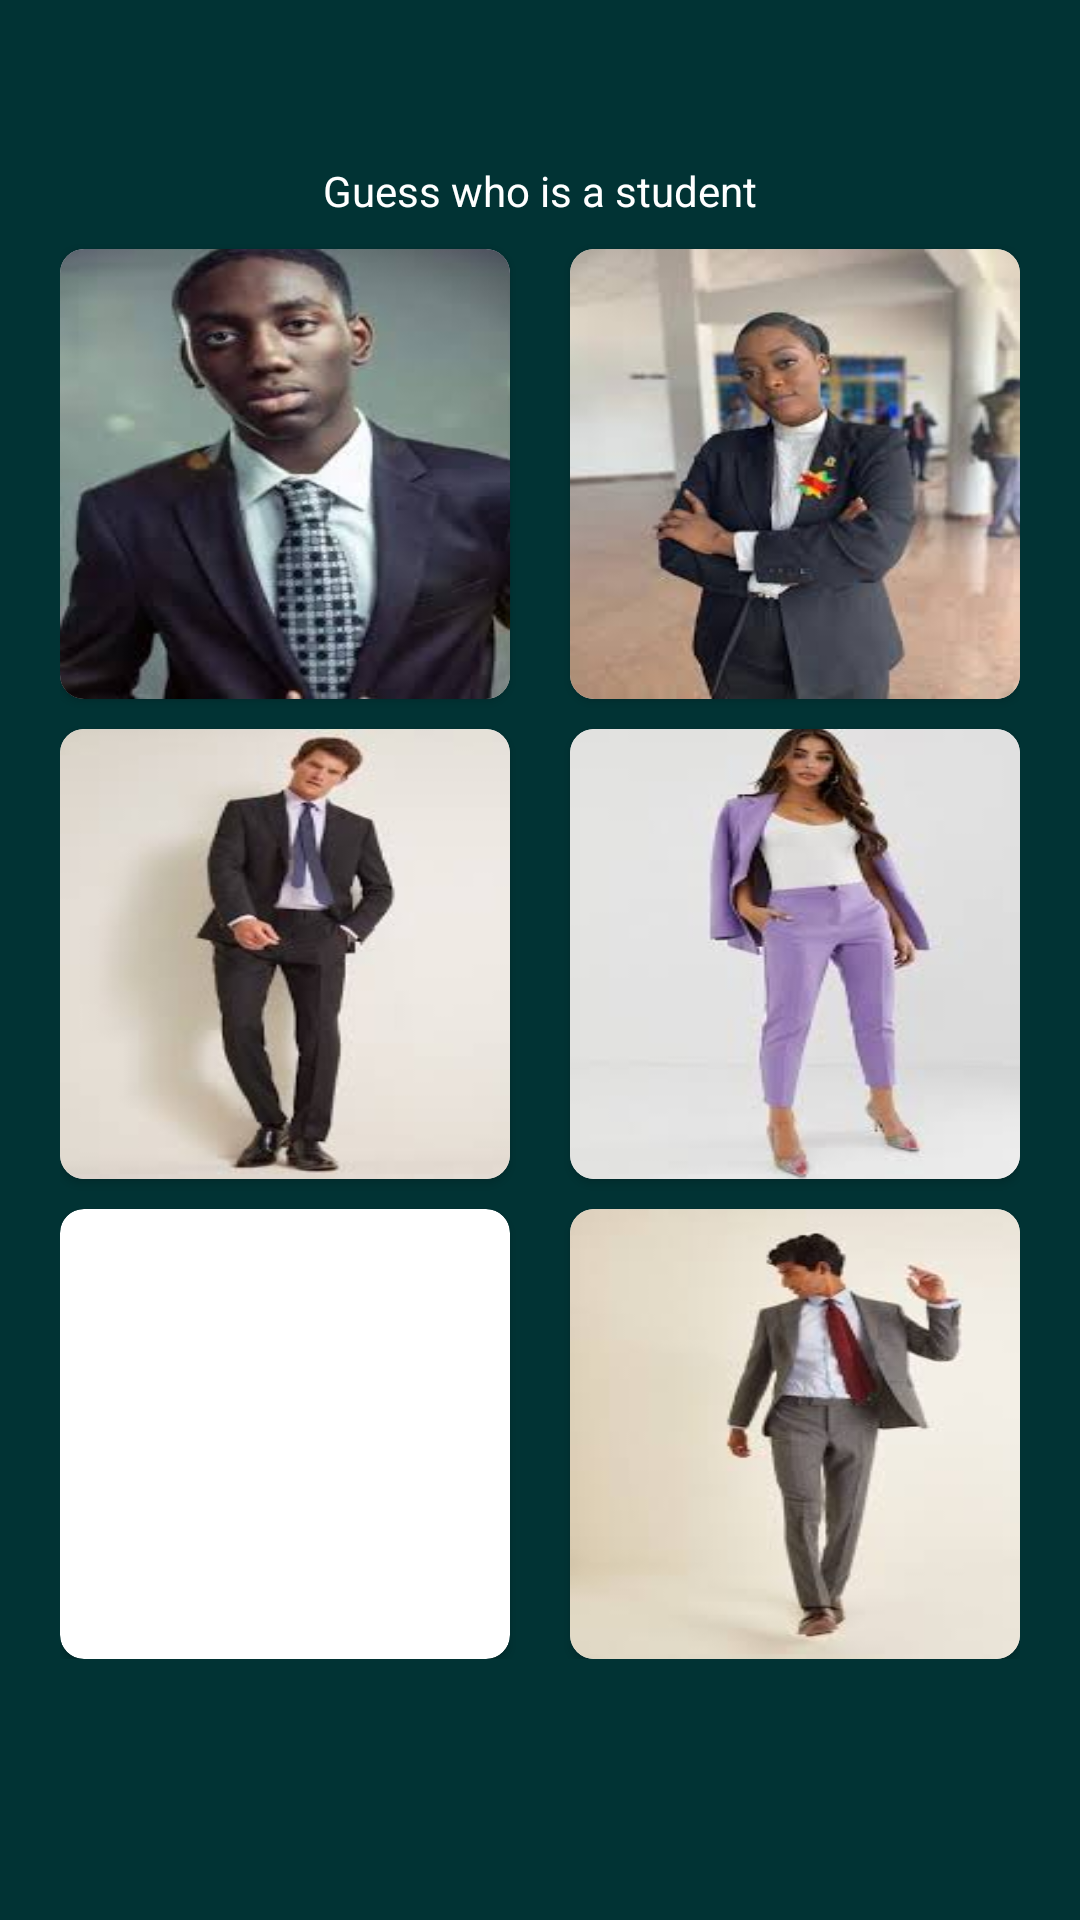

Layout XML and referenced resources for this Android screen:
<!-- AndroidManifest.xml: application theme Theme.GuessIt -->
<!-- res/layout/activity_student.xml -->
<?xml version="1.0" encoding="utf-8"?>
<androidx.constraintlayout.widget.ConstraintLayout xmlns:android="http://schemas.android.com/apk/res/android"
    xmlns:app="http://schemas.android.com/apk/res-auto"
    xmlns:tools="http://schemas.android.com/tools"
    android:layout_width="match_parent"
    android:layout_height="match_parent"
    android:paddingStart="20dp"
    android:paddingEnd="20dp"
    android:background="@color/colorPrimary"
    tools:context=".guessing.Student">
    <LinearLayout
        android:id="@+id/banner"
        android:layout_width="match_parent"
        android:layout_height="wrap_content"
        android:layout_alignParentBottom="true"
        android:orientation="vertical"
        app:layout_constraintTop_toTopOf="parent"
        />
    <TextView
        android:id="@+id/title"
        android:layout_width="match_parent"
        android:layout_height="wrap_content"
        android:layout_marginTop="54dp"
        app:layout_constraintTop_toTopOf="parent"
        android:text="Guess who is a student"
        android:gravity="center"
        android:textColor="#ffffff"/>
    <ProgressBar
        android:id="@+id/progress"
        android:layout_width="30dp"
        android:visibility="gone"
        app:layout_constraintStart_toStartOf="parent"
        app:layout_constraintEnd_toEndOf="parent"
        app:layout_constraintTop_toBottomOf="@id/title"
        android:layout_marginTop="2dp"
        android:layout_height="30dp"
        android:background="@drawable/progress"
        android:padding="5dp" />
    <ScrollView
        android:layout_width="match_parent"
        android:layout_height="wrap_content"
        android:id="@+id/scroll"
        android:layout_marginBottom="50dp"
        app:layout_constraintStart_toStartOf="parent"
        app:layout_constraintTop_toBottomOf="@id/title"
        >
        <androidx.constraintlayout.widget.ConstraintLayout
            android:layout_width="match_parent"
            android:layout_height="wrap_content">
            <androidx.cardview.widget.CardView
                android:id="@+id/actor1"
                android:layout_width="wrap_content"
                android:layout_height="wrap_content"
                app:cardCornerRadius="8dp"
                android:layout_marginTop="10dp"
                app:layout_constraintStart_toStartOf="parent"
                app:layout_constraintTop_toTopOf="parent">
                <ImageView
                    android:layout_width="150dp"
                    android:layout_height="150dp"
                    android:scaleType="fitXY"
                    android:src="@drawable/notstudent1"/>
            </androidx.cardview.widget.CardView>
            <androidx.cardview.widget.CardView
                android:id="@+id/actor2"
                android:layout_width="wrap_content"
                android:layout_height="wrap_content"
                app:cardCornerRadius="8dp"
                android:layout_marginTop="10dp"
                app:layout_constraintEnd_toEndOf="parent"
                app:layout_constraintTop_toTopOf="parent">
                <ImageView
                    android:layout_width="150dp"
                    android:layout_height="150dp"
                    android:scaleType="fitXY"
                    android:src="@drawable/student"/>
            </androidx.cardview.widget.CardView>
            <androidx.cardview.widget.CardView
                android:id="@+id/notActor"
                android:layout_width="wrap_content"
                android:layout_height="wrap_content"
                app:cardCornerRadius="8dp"
                android:layout_marginTop="10dp"
                app:layout_constraintStart_toStartOf="parent"
                app:layout_constraintTop_toBottomOf="@id/actor1">
                <ImageView
                    android:layout_width="150dp"
                    android:layout_height="150dp"
                    android:scaleType="fitXY"
                    android:src="@drawable/notstudent2"/>
            </androidx.cardview.widget.CardView>
            <androidx.cardview.widget.CardView
                android:id="@+id/actor3"
                android:layout_width="wrap_content"
                android:layout_height="wrap_content"
                app:cardCornerRadius="8dp"
                android:layout_marginTop="10dp"
                app:layout_constraintEnd_toEndOf="parent"
                app:layout_constraintTop_toBottomOf="@id/actor2">
                <ImageView
                    android:layout_width="150dp"
                    android:layout_height="150dp"
                    android:scaleType="fitXY"
                    android:src="@drawable/notstudent3"/>
            </androidx.cardview.widget.CardView>
            <androidx.cardview.widget.CardView
                android:id="@+id/actor4"
                android:layout_width="wrap_content"
                android:layout_height="wrap_content"
                app:cardCornerRadius="8dp"
                android:layout_marginTop="10dp"
                app:layout_constraintStart_toStartOf="parent"
                app:layout_constraintTop_toBottomOf="@id/notActor">
                <ImageView
                    android:layout_width="150dp"
                    android:layout_height="150dp"
                    android:scaleType="fitXY"
                    android:src="@drawable/notstudent4"/>
            </androidx.cardview.widget.CardView>
            <androidx.cardview.widget.CardView
                android:id="@+id/actor5"
                android:layout_width="wrap_content"
                android:layout_height="wrap_content"
                app:cardCornerRadius="8dp"
                android:layout_marginTop="10dp"
                app:layout_constraintEnd_toEndOf="parent"
                app:layout_constraintTop_toBottomOf="@id/actor3">
                <ImageView
                    android:layout_width="150dp"
                    android:layout_height="150dp"
                    android:scaleType="fitXY"
                    android:src="@drawable/notstudent5"/>
            </androidx.cardview.widget.CardView>
        </androidx.constraintlayout.widget.ConstraintLayout>
    </ScrollView>
    <LinearLayout
        android:id="@+id/banner_container"
        android:layout_width="match_parent"
        android:layout_height="wrap_content"
        android:layout_alignParentBottom="true"
        android:orientation="vertical"
        app:layout_constraintBottom_toBottomOf="parent"
        />
</androidx.constraintlayout.widget.ConstraintLayout>
<!-- resources referenced by this layout -->
<resources>
  <color name="colorPrimary">#013334</color>
  <!-- drawable notstudent1: jpg bitmap (drawable, 6442 bytes) -->
  <!-- drawable notstudent2: jpg bitmap (drawable, 4872 bytes) -->
  <!-- drawable notstudent3: jpg bitmap (drawable, 4802 bytes) -->
  <!-- drawable notstudent5: jpg bitmap (drawable, 4803 bytes) -->
  <!-- drawable progress (drawable) -->
  <?xml version="1.0" encoding="utf-8"?>
  <shape xmlns:android="http://schemas.android.com/apk/res/android"
      android:shape="oval">
      <gradient
          android:startColor="@color/colorPrimary"
          android:centerColor="@color/colorPrimary"
          android:endColor="@color/gold"/>
  </shape>
  <!-- drawable student: jpg bitmap (drawable, 6309 bytes) -->
  <style name="Theme.GuessIt" parent="Theme.MaterialComponents.DayNight.DarkActionBar">
          
          <item name="colorPrimary">@color/purple_500</item>
          <item name="colorPrimaryVariant">@color/purple_700</item>
          <item name="colorOnPrimary">@color/white</item>
          
          <item name="colorSecondary">@color/teal_200</item>
          <item name="colorSecondaryVariant">@color/teal_700</item>
          <item name="colorOnSecondary">@color/black</item>
          
          <item name="windowActionBar">false</item>
          <item name="windowNoTitle">true</item>
          <item name="android:statusBarColor" tools:targetApi="l">?attr/colorPrimaryVariant</item>
          
      </style>
  <color name="gold">#d4af37</color>
  <color name="purple_500">#013334</color>
  <color name="purple_700">#013334</color>
  <color name="white">#FFFFFFFF</color>
  <color name="teal_200">#FF03DAC5</color>
  <color name="teal_700">#FF018786</color>
  <color name="black">#FF000000</color>
</resources>
